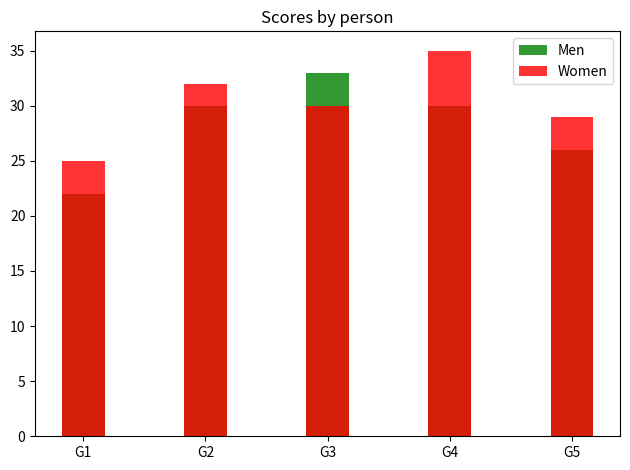

Python code for this plot:
import numpy as np
import matplotlib.pyplot as plt

n_groups = 5
men_means = (22, 30, 33, 30, 26)
women_means = (25, 32, 30, 35, 29)

fig, ax = plt.subplots()

index = np.arange(n_groups)
bar_width = 0.35
opacity = 0.8

rects1 = plt.bar(index + bar_width, men_means, bar_width,
alpha=opacity,
color='g',
label='Men')

rects2 = plt.bar(index + bar_width, women_means, bar_width,
alpha=opacity,
color='r',
label='Women')

plt.xlabel = ('Person')
plt.ylabel = ('Scores')
plt.title('Scores by person')

plt.xticks(index + bar_width, ('G1', 'G2', 'G3', 'G4', 'G5'))
plt.legend()

plt.tight_layout()
plt.show()



